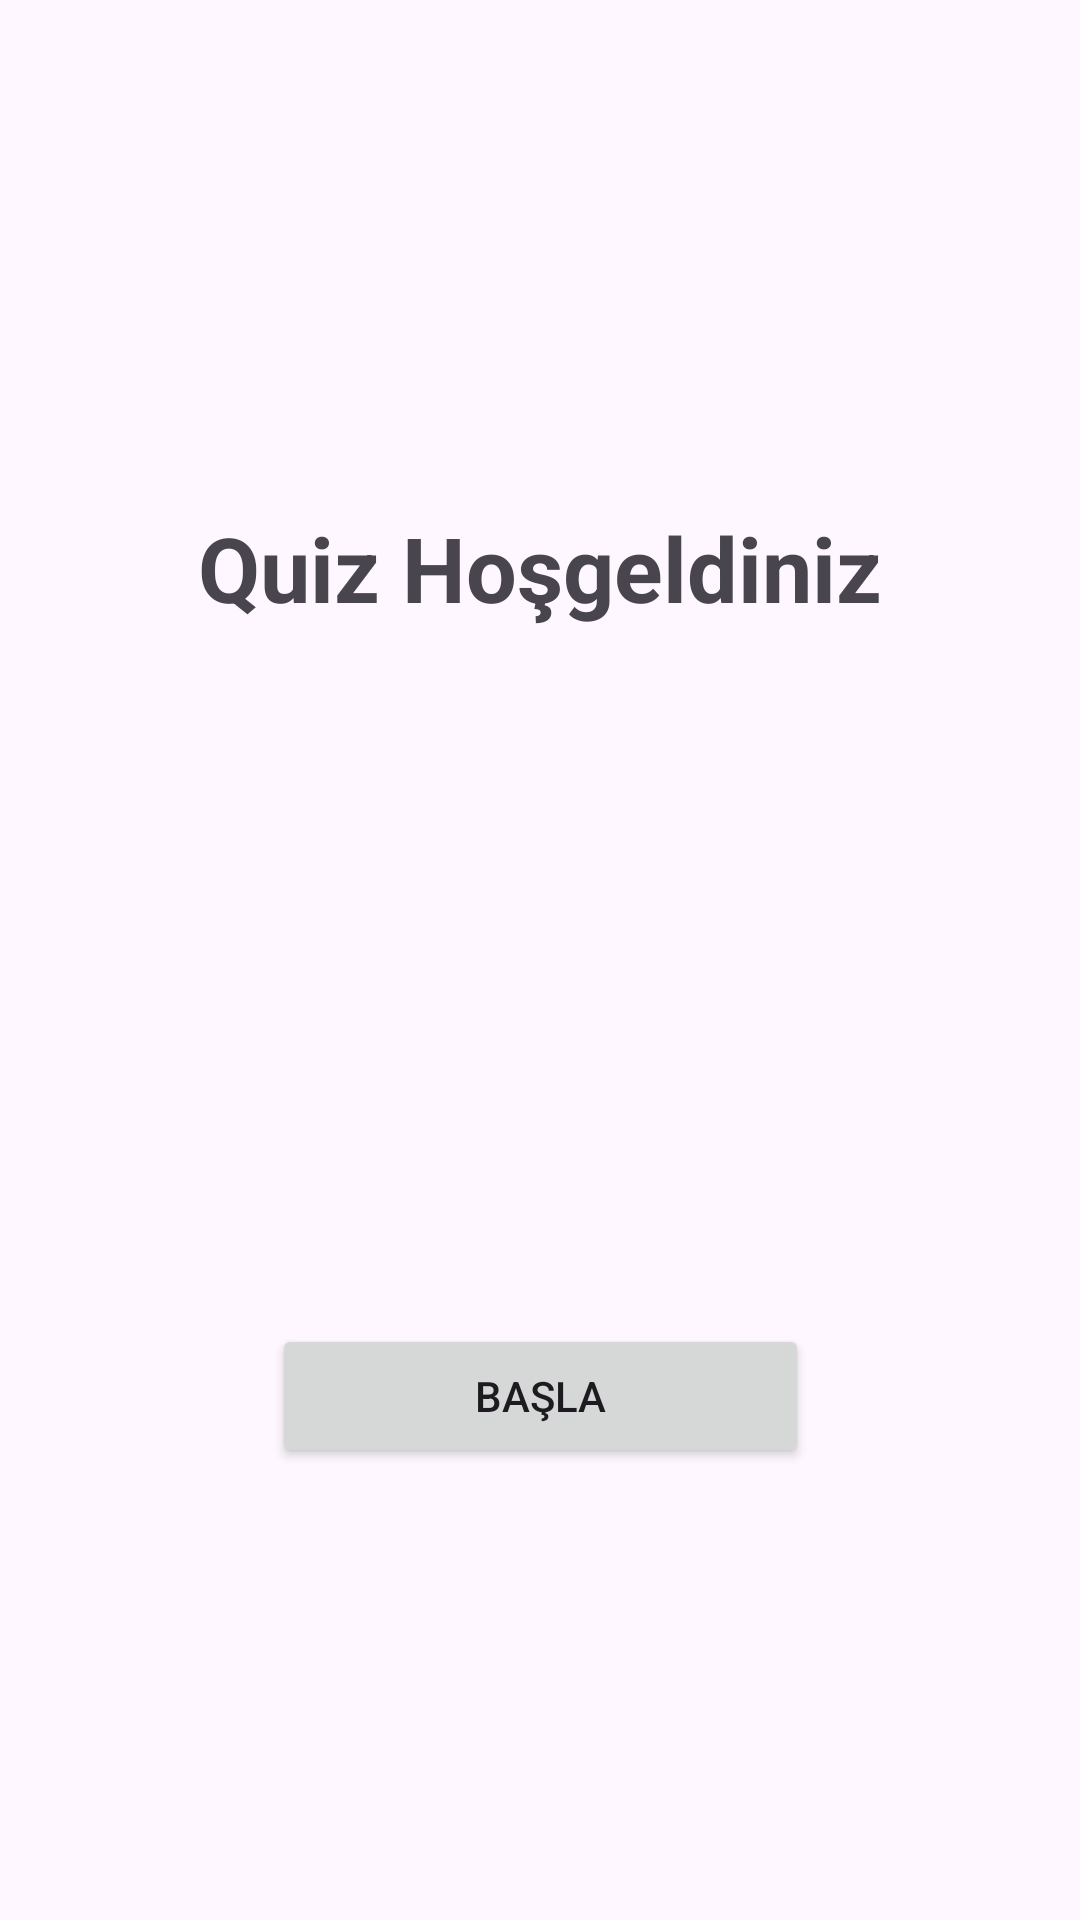

Layout XML and referenced resources for this Android screen:
<!-- AndroidManifest.xml: application theme Theme.BayrakQuizUygulamasi -->
<!-- res/layout/activity_main.xml -->
<?xml version="1.0" encoding="utf-8"?>
<androidx.constraintlayout.widget.ConstraintLayout xmlns:android="http://schemas.android.com/apk/res/android"
    xmlns:app="http://schemas.android.com/apk/res-auto"
    xmlns:tools="http://schemas.android.com/tools"
    android:layout_width="match_parent"
    android:layout_height="match_parent"
    tools:context=".MainActivity">

    <TextView
        android:id="@+id/textView"
        android:layout_width="wrap_content"
        android:layout_height="wrap_content"
        android:layout_marginTop="169dp"
        android:text="Quiz Hoşgeldiniz"
        android:textSize="30sp"
        android:textStyle="bold"
        app:layout_constraintEnd_toEndOf="parent"
        app:layout_constraintHorizontal_bias="0.5"
        app:layout_constraintStart_toStartOf="parent"
        app:layout_constraintTop_toTopOf="parent" />

    <Button
        android:id="@+id/buttonBasla"
        android:layout_width="179dp"
        android:layout_height="48dp"
        android:layout_marginTop="232dp"
        android:text="Başla"
        app:layout_constraintEnd_toEndOf="parent"
        app:layout_constraintHorizontal_bias="0.5"
        app:layout_constraintStart_toStartOf="parent"
        app:layout_constraintTop_toBottomOf="@+id/textView" />
</androidx.constraintlayout.widget.ConstraintLayout>
<!-- resources referenced by this layout -->
<resources>
  <style name="Theme.BayrakQuizUygulamasi" parent="Base.Theme.BayrakQuizUygulamasi" />
  <style name="Base.Theme.BayrakQuizUygulamasi" parent="Theme.Material3.DayNight.NoActionBar">
          
          
      </style>
</resources>
